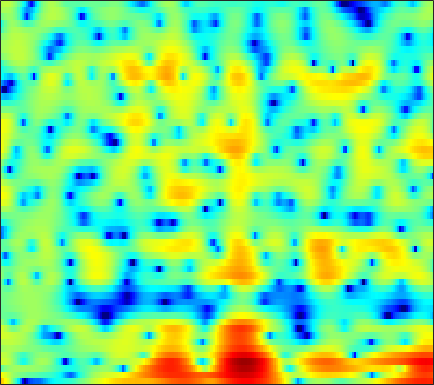

Values plotted in this chart, from the file beside it:
9.5329, 8.3829, 6.7104, 4.8506, 3.3127, 1.018, -1.6263, -3.9297, -7.6386, -12.541, -20.035, -27.559, -20.962, -16.972, -15.502, -14.664, -14.369, -14.286, -13.934, -12.918, -11.339, -10.143, -8.7438, -7.6204
6.608, 5.697, 4.535, 3.445, 2.687, 1.772, 0.9851, 0.4831, -0.06541, -0.4832, -0.8041, -1.007, -1.25, -1.49, -1.665, -1.919, -2.2, -2.414, -2.675, -2.901, -3.108, -3.26, -3.503, -3.833
-2.417, -1.134, 0.06185, 0.7938, 1.131, 1.383, 1.48, 1.488, 1.456, 1.394, 1.331, 1.272, 1.206, 1.164, 1.139, 1.092, 1.007, 0.9064, 0.7055, 0.4283, 0.06686, -0.2674, -0.7876, -1.401
4.041, 3.857, 3.522, 3.012, 2.488, 1.57, 0.3422, -0.7965, -2.586, -4.487, -5.681, -5.485, -4.115, -2.448, -1.312, -0.0848, 0.8188, 1.305, 1.712, 1.85, 1.712, 1.425, 0.7872, -0.1633
3.329, 3.16, 2.849, 2.382, 1.913, 1.109, 0.09444, -0.7636, -1.973, -3.073, -3.644, -3.525, -2.814, -1.886, -1.23, -0.4902, 0.06532, 0.3734, 0.6436, 0.7592, 0.7296, 0.6117, 0.3239, -0.07215
1.055, 1.508, 1.887, 2.052, 2.059, 1.945, 1.739, 1.571, 1.326, 1.047, 0.7497, 0.5444, 0.3105, 0.1326, 0.02169, -0.1202, -0.3024, -0.4845, -0.7786, -1.118, -1.463, -1.718, -2.036, -2.302
2.795, 2.974, 3.113, 3.163, 3.153, 3.075, 2.911, 2.755, 2.51, 2.208, 1.826, 1.484, 0.9546, 0.3551, -0.1366, -0.8451, -1.625, -2.258, -3.146, -4.092, -5.061, -5.799, -6.766, -7.638
4.327, 4.177, 3.945, 3.696, 3.509, 3.286, 3.062, 2.89, 2.653, 2.403, 2.093, 1.778, 1.185, 0.3427, -0.4779, -1.843, -3.516, -4.976, -7.161, -9.405, -11.19, -11.97, -12.56, -13.45
4.255, 3.694, 2.712, 1.51, 0.5796, -0.3423, -0.494, -0.0897, 0.7853, 1.655, 2.288, 2.552, 2.591, 2.235, 1.679, 0.5219, -1.14, -2.761, -5.442, -8.449, -10.2, -9.667, -7.848, -6.308
0.8468, 0.1498, -1.311, -3.56, -5.908, -9.475, -9.779, -7.085, -3.613, -1.181, 0.4038, 1.188, 1.851, 2.172, 2.218, 2.039, 1.644, 1.266, 0.7569, 0.3114, -0.01009, -0.1587, -0.2109, -0.1331
-1.032, -1.082, -1.254, -1.481, -1.637, -1.696, -1.525, -1.257, -0.7542, -0.1529, 0.4339, 0.8125, 1.199, 1.452, 1.565, 1.615, 1.56, 1.46, 1.28, 1.063, 0.8317, 0.6449, 0.3873, 0.1199
-1.294, -1.031, -0.7449, -0.5011, -0.3476, -0.1515, 0.08945, 0.293, 0.5575, 0.8023, 1.039, 1.208, 1.397, 1.511, 1.549, 1.548, 1.49, 1.403, 1.222, 0.9706, 0.6682, 0.4057, -0.00576, -0.4877
-1.109, -0.797, -0.4475, -0.1489, 0.0649, 0.3246, 0.5609, 0.7364, 0.9673, 1.175, 1.342, 1.442, 1.542, 1.6, 1.605, 1.558, 1.455, 1.341, 1.133, 0.8587, 0.5055, 0.1884, -0.3138, -0.9122
-0.724, -0.6197, -0.4838, -0.3226, -0.1528, 0.1324, 0.4257, 0.6353, 0.9158, 1.182, 1.391, 1.49, 1.559, 1.581, 1.569, 1.506, 1.389, 1.276, 1.099, 0.8758, 0.5703, 0.2841, -0.1851, -0.7721
-0.5932, -1.127, -1.68, -1.883, -1.75, -1.206, -0.4258, 0.167, 0.8367, 1.329, 1.643, 1.756, 1.747, 1.593, 1.429, 1.213, 1.048, 0.9776, 0.9574, 0.9818, 0.9901, 0.9277, 0.714, 0.3039
-0.6751, -3.033, -7.901, -14.59, -10.66, -4.871, -1.532, 0.166, 1.693, 2.525, 2.804, 2.724, 2.229, 1.244, 0.221, -1.3, -2.348, -2.33, -1.282, 0.1246, 1.329, 1.97, 2.441, 2.486
0.9643, -0.225, -1.7, -2.407, -2.303, -1.267, 0.09133, 0.9354, 1.777, 2.303, 2.368, 2.062, 1.194, -0.3166, -2.07, -5.596, -9.915, -9.642, -5.273, -1.887, 0.261, 1.297, 2.115, 2.42
0.002933, -0.5814, -1.085, -1.178, -1.115, -0.8205, -0.2073, 0.2474, 0.6872, 1.033, 1.224, 1.169, 0.8822, 0.4991, 0.1344, -0.3625, -0.6088, -0.5505, -0.2246, 0.3237, 0.8797, 1.181, 1.382, 1.341
-3.91, -5.234, -6.181, -5.699, -4.569, -2.986, -1.728, -0.9024, 0.03061, 0.6054, 0.9609, 1.165, 1.301, 1.313, 1.34, 1.419, 1.51, 1.623, 1.847, 2.027, 2.13, 2.146, 2.028, 1.691
-6.833, -10.71, -14.84, -10.22, -7.115, -3.959, -1.951, -0.9966, -0.04939, 0.4783, 0.5765, 0.5425, 0.425, 0.2405, 0.2278, 0.485, 0.951, 1.367, 1.951, 2.43, 2.716, 2.806, 2.722, 2.373
-1.223, -1.7, -1.972, -1.672, -1.055, -0.345, 0.3899, 0.8457, 1, 0.7897, 0.09839, -0.9292, -2.95, -5.593, -7.303, -6.357, -3.219, -1.145, 0.8285, 2.13, 2.887, 3.116, 3.044, 2.611
-1.957, -1.815, -1.34, -0.6941, 0.01206, 0.8353, 1.424, 1.808, 1.956, 1.69, 1.058, 0.1439, -1.533, -3.554, -4.702, -3.958, -1.738, -0.07932, 1.646, 2.71, 3.26, 3.31, 2.926, 2.029
-13.61, -12.04, -8.423, -5.256, -3.609, -1.786, -0.429, 0.233, 0.937, 1.304, 1.405, 1.414, 1.267, 1.178, 1.208, 1.371, 1.743, 2.05, 2.426, 2.683, 2.673, 2.492, 1.962, 1.07
-12.89, -11.74, -9.059, -6.459, -4.764, -3.047, -1.682, -0.8834, -0.08354, 0.5357, 0.9487, 1.193, 1.448, 1.639, 1.777, 1.937, 2.085, 2.179, 2.235, 2.212, 2.064, 1.866, 1.474, 0.9236
-5.584, -5.141, -4.284, -3.433, -2.788, -1.919, -1.256, -0.7657, -0.2685, 0.1325, 0.4924, 0.6836, 0.9569, 1.181, 1.324, 1.524, 1.663, 1.753, 1.819, 1.795, 1.71, 1.578, 1.322, 0.967
-1.651, -1.364, -1.05, -0.7645, -0.6414, -0.494, -0.4279, -0.4199, -0.3981, -0.4015, -0.3304, -0.2461, -0.08111, 0.1526, 0.3389, 0.611, 0.8689, 1.033, 1.236, 1.368, 1.422, 1.394, 1.265, 1.038
1.887, 1.974, 1.886, 1.628, 1.344, 0.7135, 0.009728, -0.6607, -1.531, -2.243, -2.712, -2.716, -2.482, -2.017, -1.583, -1.06, -0.5183, -0.1416, 0.3112, 0.7433, 1.061, 1.235, 1.329, 1.243
5.097, 4.933, 4.517, 3.774, 3.029, 1.685, -0.1579, -1.906, -5.057, -9.03, -11.92, -10.81, -7.939, -5.942, -4.996, -4.128, -3.49, -2.933, -2.055, -1.064, -0.0888, 0.5238, 1.095, 1.315
6.467, 6.138, 5.553, 4.647, 3.798, 2.385, 0.5019, -1.153, -4.035, -7.021, -9.19, -8.977, -8.069, -7.45, -7.845, -9.274, -12.1, -13.32, -9.894, -5.845, -2.926, -1.418, -0.1028, 0.5858
5.634, 5.248, 4.579, 3.83, 3.151, 2.226, 1.154, 0.3482, -0.7655, -1.775, -2.667, -3.209, -3.906, -4.743, -5.596, -7.134, -8.743, -9.093, -7.565, -5.073, -2.86, -1.625, -0.4818, 0.1551
3.533, 2.951, 2.078, 1.355, 0.8421, 0.3259, -0.02165, -0.2406, -0.4056, -0.622, -0.773, -0.9564, -1.144, -1.419, -1.567, -1.797, -1.835, -1.752, -1.348, -0.791, -0.1727, 0.238, 0.6827, 0.8725
0.6335, -0.748, -2.638, -4.386, -4.894, -4.685, -3.671, -2.868, -1.917, -1.141, -0.5495, -0.1978, 0.1443, 0.4149, 0.5582, 0.7558, 0.9223, 1.06, 1.24, 1.457, 1.637, 1.765, 1.857, 1.85
-1.153, -3.522, -7.913, -16.2, -23.21, -12.06, -7.639, -5.439, -3.599, -2.112, -1.08, -0.3908, 0.2693, 0.8353, 1.108, 1.429, 1.611, 1.73, 1.789, 1.842, 1.878, 1.922, 1.938, 1.978
1.062, -0.4275, -2.376, -4.231, -5.034, -5.556, -5.28, -4.856, -3.91, -2.86, -1.751, -0.9956, -0.1072, 0.5402, 0.8847, 1.109, 1.13, 1.032, 0.7966, 0.4934, 0.2666, 0.1852, 0.2836, 0.5991
4.333, 3.206, 1.559, -0.4528, -1.97, -4.491, -6.87, -8.298, -7.561, -5.363, -2.977, -1.653, -0.2739, 0.5071, 0.8685, 0.8955, 0.5382, -0.06942, -1.192, -2.753, -4.478, -5.4, -5.069, -3.428
5.995, 5.09, 3.487, 1.58, -0.2707, -3.312, -7.199, -10.21, -9.154, -5.631, -3.039, -1.592, -0.3995, 0.3037, 0.4304, 0.2604, -0.4367, -1.323, -3.11, -5.842, -10.15, -14.84, -13.66, -7.815
5.725, 5.124, 4.087, 2.916, 1.893, 0.5971, -0.5659, -1.217, -1.58, -1.569, -1.241, -0.9987, -0.7328, -0.6219, -0.742, -1.109, -1.798, -2.451, -3.607, -4.868, -5.998, -6.582, -6.587, -5.916
5.631, 5.246, 4.649, 3.87, 3.213, 2.322, 1.381, 0.8162, 0.0518, -0.4609, -0.7913, -0.9701, -1.073, -1.251, -1.359, -1.743, -2.328, -2.938, -4.009, -5.3, -6.769, -7.761, -8.79, -8.743
5.964, 5.77, 5.344, 4.669, 4.062, 3.017, 1.797, 0.7874, -0.6226, -1.842, -2.66, -2.777, -2.51, -2.013, -1.692, -1.501, -1.686, -2.173, -3.228, -4.992, -7.71, -10.9, -19.32, -23.39
5.691, 5.701, 5.424, 4.813, 4.197, 2.947, 1.281, -0.432, -3.567, -8.408, -16.05, -12.64, -6.713, -3.347, -1.881, -0.6253, -0.06783, -0.05539, -0.4287, -1.304, -2.534, -3.567, -4.82, -5.341
3.203, 3.382, 3.275, 2.936, 2.511, 1.642, 0.5329, -0.5933, -2.318, -4.059, -5.134, -4.883, -3.454, -1.824, -0.7737, 0.3033, 0.9679, 1.27, 1.378, 1.227, 0.8832, 0.5765, 0.08797, -0.3713
-0.3748, -0.316, -0.2686, -0.3053, -0.4847, -0.6523, -0.9516, -1.2, -1.444, -1.643, -1.608, -1.372, -0.9214, -0.2995, 0.2011, 0.7796, 1.265, 1.537, 1.756, 1.853, 1.808, 1.68, 1.455, 1.117
-4.183, -4.361, -4.385, -4.327, -4.157, -3.828, -3.48, -3.121, -2.669, -2.185, -1.633, -1.224, -0.6533, -0.0738, 0.3356, 0.8574, 1.329, 1.603, 1.912, 2.116, 2.224, 2.227, 2.15, 1.96
-9.487, -10.19, -10.64, -10.19, -9.316, -8.242, -6.893, -5.971, -4.796, -3.632, -2.649, -1.988, -1.152, -0.4461, 0.04777, 0.6686, 1.21, 1.596, 2.043, 2.389, 2.639, 2.767, 2.801, 2.729
-17.8, -25.23, -25.64, -18.46, -16.01, -13.21, -10.77, -9.036, -6.854, -5.077, -3.645, -2.747, -1.825, -1.058, -0.5389, 0.114, 0.7856, 1.328, 2.016, 2.65, 3.151, 3.421, 3.621, 3.625
-11.27, -13.16, -15.57, -18.49, -20.84, -22.53, -15.47, -11.06, -7.423, -4.981, -3.349, -2.704, -2.341, -2.301, -2.372, -2.121, -1.146, -0.1528, 1.333, 2.669, 3.707, 4.251, 4.713, 4.811
-5.763, -6.636, -8.049, -9.357, -9.861, -9.653, -7.716, -5.936, -3.746, -2.288, -1.677, -1.77, -2.764, -5.298, -9.023, -19.28, -9.718, -4.645, -0.7428, 1.675, 3.25, 4.045, 4.688, 4.945
-6.061, -5.07, -4.017, -3.239, -2.695, -2.068, -1.342, -0.7236, -0.07003, 0.3059, 0.288, 0.02775, -0.7614, -1.98, -2.983, -3.714, -3.158, -2.249, -0.8954, 0.2308, 1.032, 1.459, 1.855, 2.15
-4.474, -2.974, -1.372, -0.2252, 0.4279, 1.133, 1.684, 2.027, 2.301, 2.384, 2.279, 2.086, 1.662, 1.108, 0.6567, 0.08372, -0.4074, -0.7946, -1.317, -1.977, -2.713, -3.229, -3.646, -3.468
-0.07923, 0.4375, 1.088, 1.691, 2.087, 2.576, 2.941, 3.104, 3.216, 3.202, 3.054, 2.831, 2.39, 1.803, 1.29, 0.4231, -0.6719, -1.669, -3.32, -5.566, -8.7, -12.09, -17.78, -16.5
1.572, 1.76, 2.061, 2.403, 2.656, 2.928, 3.126, 3.211, 3.246, 3.167, 2.954, 2.702, 2.247, 1.641, 1.067, 0.1253, -1.069, -2.139, -3.89, -6.063, -8.693, -10.86, -13.3, -13.83
1.491, 1.674, 2.012, 2.362, 2.596, 2.841, 3.013, 3.099, 3.112, 3.012, 2.798, 2.574, 2.184, 1.67, 1.183, 0.4203, -0.4949, -1.291, -2.525, -3.927, -5.476, -6.666, -8.264, -9.948
-0.05478, 0.4439, 1.12, 1.717, 2.092, 2.492, 2.741, 2.828, 2.826, 2.717, 2.532, 2.353, 2.059, 1.709, 1.422, 0.9787, 0.4588, -0.01119, -0.7355, -1.579, -2.571, -3.421, -4.732, -6.307
-3.773, -2.201, -0.5371, 0.68, 1.341, 1.896, 2.135, 2.126, 1.963, 1.681, 1.357, 1.124, 0.8813, 0.7586, 0.7448, 0.7598, 0.7663, 0.7329, 0.6228, 0.3899, 0.02628, -0.3396, -0.9606, -1.687
-5.703, -3.248, -1.029, 0.3598, 0.9465, 1.263, 1.125, 0.7686, -0.01363, -1.061, -2.202, -2.918, -3.327, -3.004, -2.446, -1.496, -0.5598, 0.07955, 0.7647, 1.25, 1.55, 1.654, 1.664, 1.533
-0.8904, -0.1648, 0.6164, 1.078, 1.142, 0.8689, 0.1019, -0.8106, -2.628, -5.316, -9.349, -13.85, -18.34, -12.42, -8.988, -5.776, -3.416, -2.018, -0.5042, 0.684, 1.569, 2.057, 2.502, 2.721
1.717, 1.89, 2.031, 1.942, 1.723, 1.109, 0.08026, -1.006, -2.949, -5.471, -8.484, -10.7, -12.46, -12.01, -10.72, -8.511, -6.083, -4.318, -2.208, -0.4947, 0.8267, 1.564, 2.238, 2.608
2.642, 2.833, 2.963, 2.886, 2.665, 2.088, 1.191, 0.264, -1.267, -3.179, -5.484, -7.501, -10.8, -15.56, -19.23, -14.68, -9.039, -6.026, -3.083, -0.9304, 0.6054, 1.412, 2.085, 2.353
